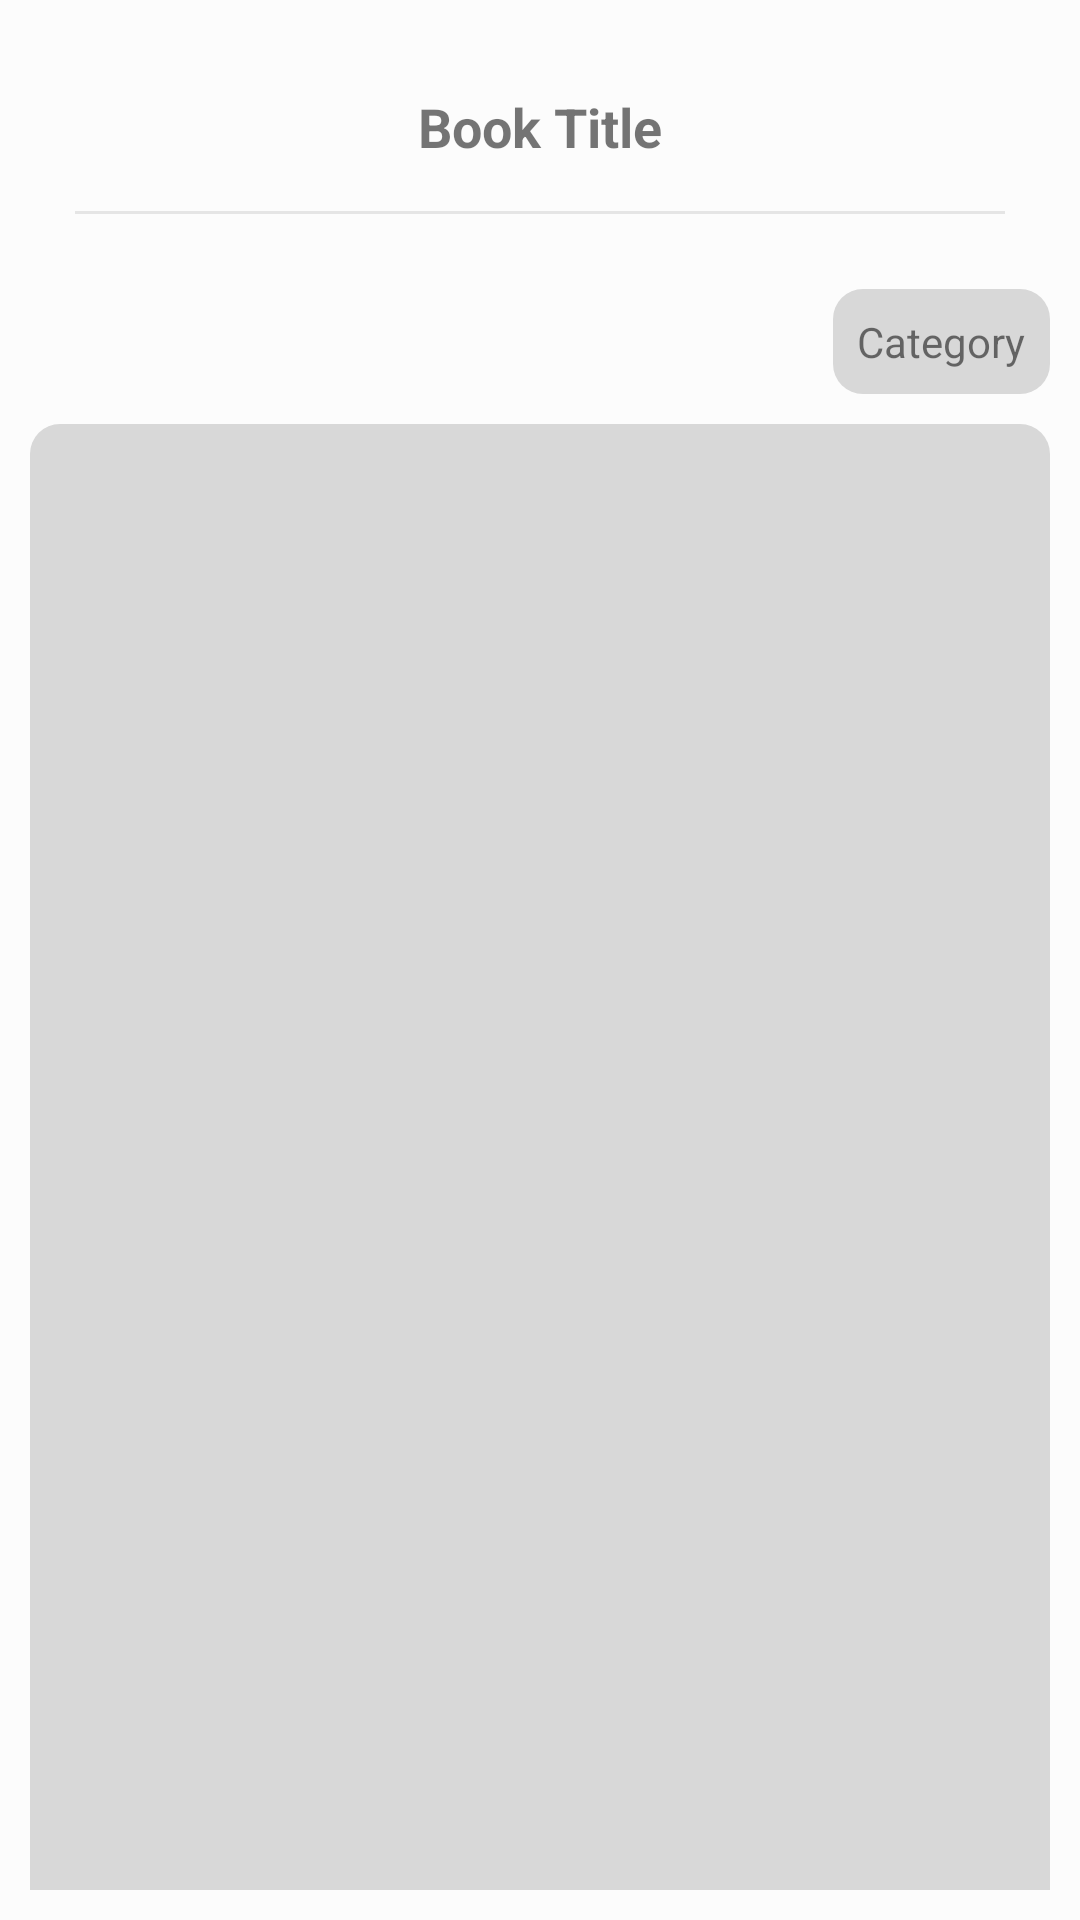

Here is an Android app screen rendered from its layout file. Give the layout XML and the strings, colors and styles it references.
<!-- AndroidManifest.xml: application theme AppTheme -->
<!-- res/layout/activity_book_.xml -->
<?xml version="1.0" encoding="utf-8"?>
<LinearLayout xmlns:android="http://schemas.android.com/apk/res/android"
    xmlns:app="http://schemas.android.com/apk/res-auto"
    xmlns:tools="http://schemas.android.com/tools"
    android:layout_width="match_parent"
    android:layout_height="match_parent"
    tools:context=".Activity.Detail_View_Activity"
    android:background="#fcfcfc">

    <androidx.core.widget.NestedScrollView
        android:layout_width="match_parent"
        android:layout_height="match_parent"
        android:layout_marginTop="10dp"
        android:padding="10dp">

        <LinearLayout
            android:layout_width="match_parent"
            android:layout_height="match_parent"
            android:gravity="center"
            android:descendantFocusability="blocksDescendants"
            android:orientation="vertical">
            <TextView
                android:id="@+id/txttitle"
                android:layout_width="wrap_content"
                android:layout_height="wrap_content"
                android:text="Book Title"
                android:layout_marginBottom="@dimen/activity_horizontal_margin"
                android:layout_marginTop="10dp"
                android:textSize="18sp"
                android:textStyle="bold"/>

            <View
                android:layout_width="match_parent"
                android:layout_marginLeft="15dp"
                android:layout_marginRight="15dp"
                android:layout_marginBottom="15dp"
                android:layout_height="1dp"
                android:background="@color/colorLineE5E5E5" />
            <LinearLayout android:layout_height="wrap_content"
                android:layout_width="match_parent"
                android:orientation="vertical"
                >
                <TextView
                    android:id="@+id/txtCat"
                    android:layout_gravity="right"
                    android:layout_width="wrap_content"
                    android:layout_height="wrap_content"
                    android:layout_marginLeft="45dp"
                    android:text="Category"
                    android:padding="8dp"
                    android:background="@drawable/layout"
                    android:layout_marginTop="10dp"/>

            </LinearLayout>
            <ImageView
                android:layout_width="125dp"
                android:layout_height="170dp"
                android:background="#2d2d2d"
                android:id="@+id/bookthumbnail"
                android:visibility="gone"
                android:scaleType="centerCrop"/>

            <TextView
                android:id="@+id/txtDesc"
                android:textSize="18sp"
                android:background="@drawable/layout"
                android:layout_marginTop="10dp"
                android:layout_width="match_parent"
                android:padding="400dp"
                android:layout_height="match_parent"
                android:text="테스트 입니다"/>

            <View
                android:layout_width="0dp"
                android:layout_height="0dp"
                android:layout_weight="1" />

            <androidx.recyclerview.widget.RecyclerView
                android:id="@+id/replyView"
                android:layout_width="match_parent"
                android:layout_height="match_parent"
                android:paddingTop="1dp"
                android:divider="#00FF00"/>

        </LinearLayout>

    </androidx.core.widget.NestedScrollView>


</LinearLayout>
<!-- resources referenced by this layout -->
<resources>
  <color name="colorLineE5E5E5">#E5E5E5</color>
  <dimen name="activity_horizontal_margin">16dp</dimen>
  <!-- drawable layout (drawable) -->
  <?xml version="1.0" encoding="UTF-8"?>
  <shape xmlns:android="http://schemas.android.com/apk/res/android" android:layout_height="wrap_content" android:layout_width="wrap_content">
      <solid
          android:color="#D8D8D8" />
      <padding
          android:left="45px"
          android:top="15px"
          android:right="45px"
          android:bottom="15px" />
      <corners
          android:radius="30px" />
  </shape>
  <style name="AppTheme" parent="Theme.AppCompat.Light.DarkActionBar">
          
          <item name="colorPrimary">@color/colorPrimary</item>
          <item name="colorPrimaryDark">@color/colorPrimaryDark</item>
          <item name="colorAccent">@color/colorAccent</item>
  
      </style>
  <color name="colorPrimary">#6200EE</color>
  <color name="colorPrimaryDark">#3700B3</color>
  <color name="colorAccent">#03DAC5</color>
</resources>
